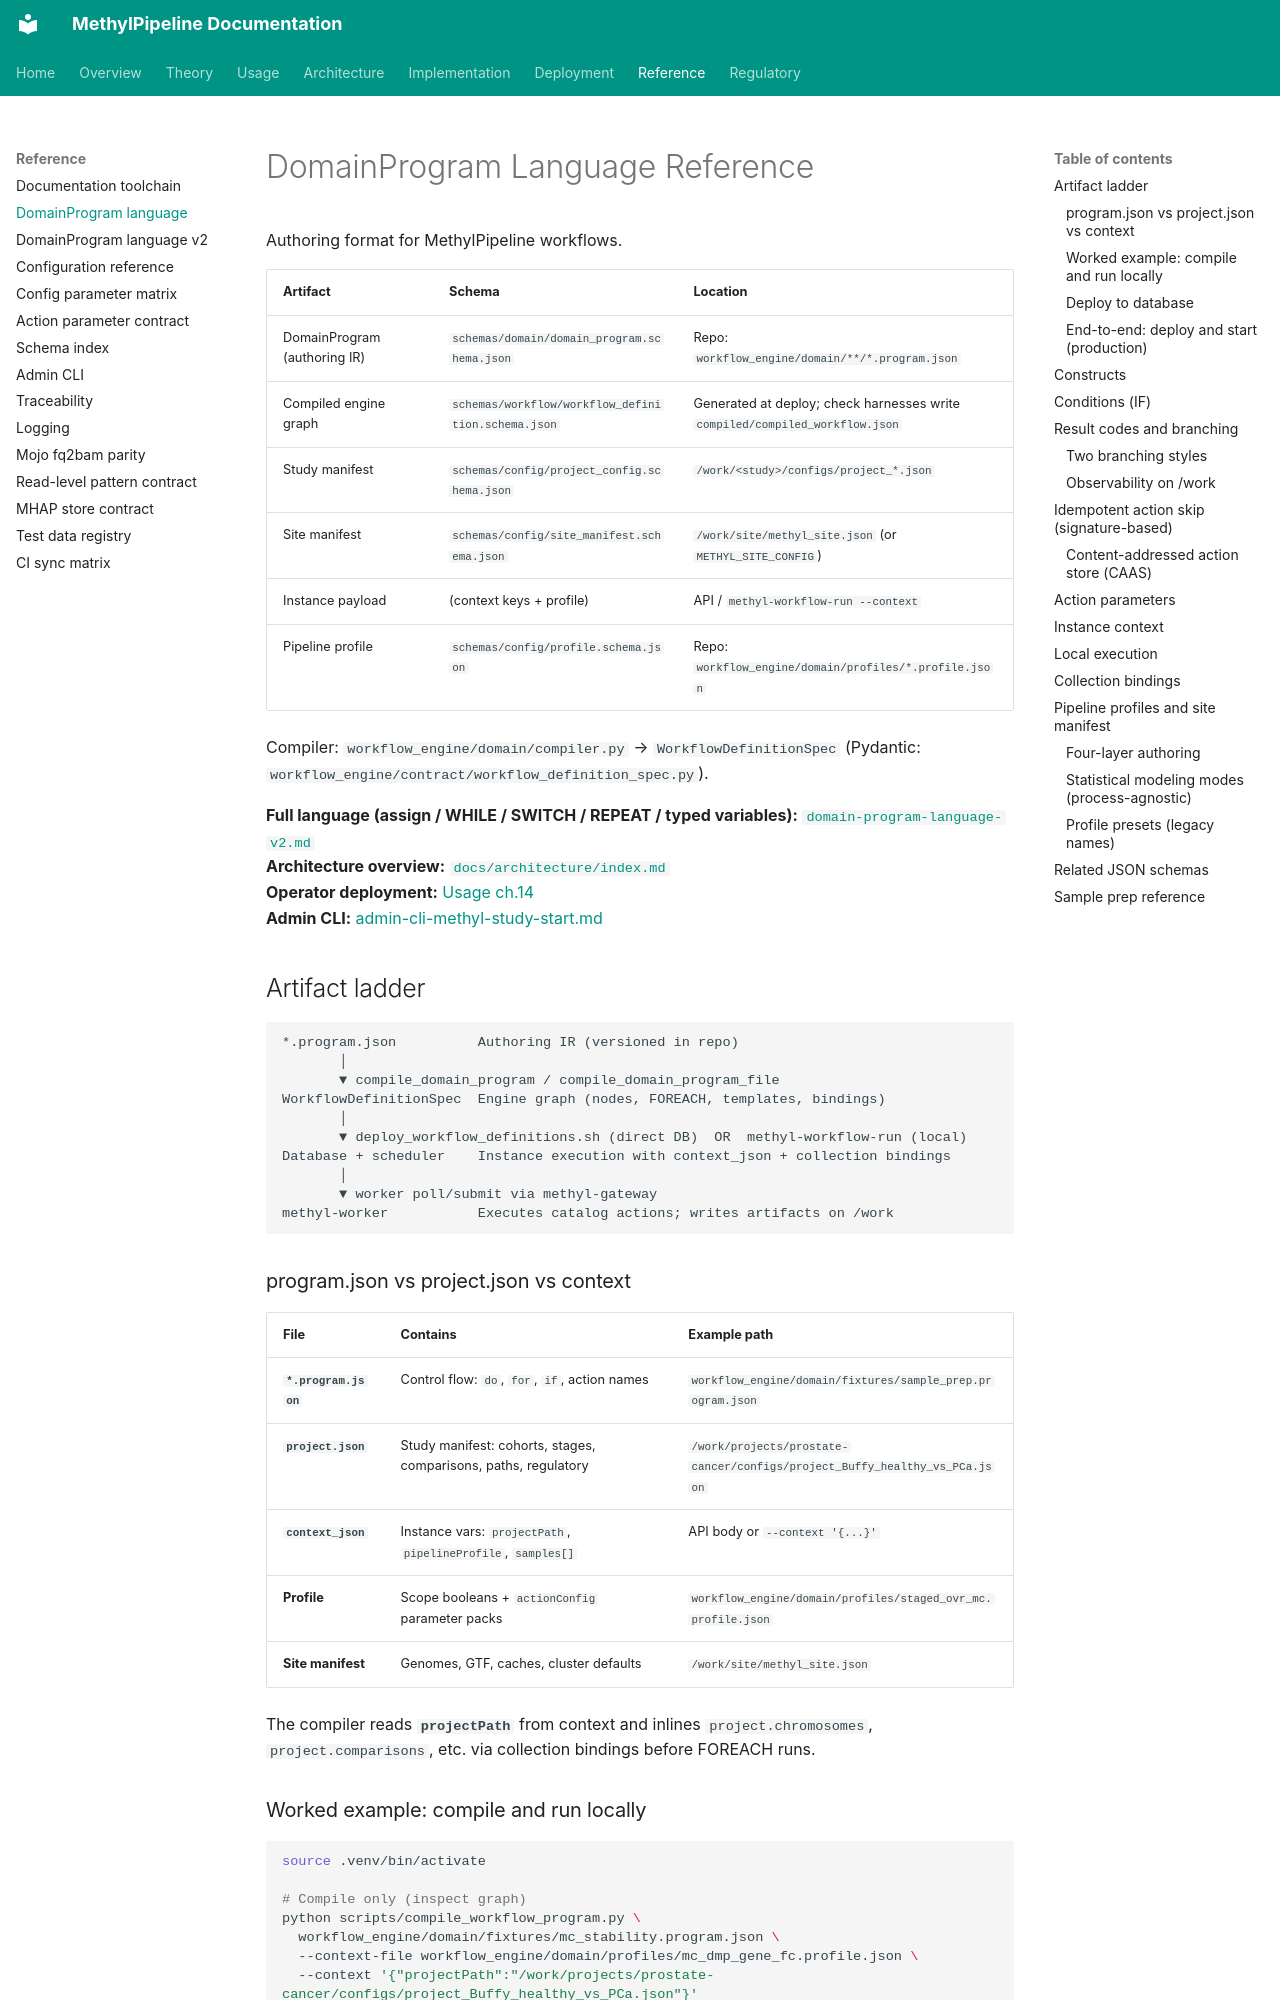

repository: Goliath-Research/GoliathWorkflow · page: reference/domain-program-language/index.html · generator: mkdocs

# DomainProgram Language Reference

Authoring format for MethylPipeline workflows.

| Artifact | Schema | Location |
|----------|--------|----------|
| DomainProgram (authoring IR) | `schemas/domain/domain_program.schema.json` | Repo: `workflow_engine/domain/**/*.program.json` |
| Compiled engine graph | `schemas/workflow/workflow_definition.schema.json` | Generated at deploy; check harnesses write `compiled/compiled_workflow.json` |
| Study manifest | `schemas/config/project_config.schema.json` | `/work/<study>/configs/project_*.json` |
| Site manifest | `schemas/config/site_manifest.schema.json` | `/work/site/methyl_site.json` (or `METHYL_SITE_CONFIG`) |
| Instance payload | (context keys + profile) | API / `methyl-workflow-run --context` |
| Pipeline profile | `schemas/config/profile.schema.json` | Repo: `workflow_engine/domain/profiles/*.profile.json` |

Compiler: `workflow_engine/domain/compiler.py` → `WorkflowDefinitionSpec` (Pydantic: `workflow_engine/contract/workflow_definition_spec.py`).

**Full language (assign / WHILE / SWITCH / REPEAT / typed variables):** [`domain-program-language-v2.md`](domain-program-language-v2.md)  
**Architecture overview:** [`docs/architecture/index.md`](../architecture/index.md)  
**Operator deployment:** [Usage ch.14](../usage/14-deployment-and-distributed-workflow.md)  
**Admin CLI:** [admin-cli-methyl-study-start.md](admin-cli-methyl-study-start.md)

## Artifact ladder

```text
*.program.json          Authoring IR (versioned in repo)
       │
       ▼ compile_domain_program / compile_domain_program_file
WorkflowDefinitionSpec  Engine graph (nodes, FOREACH, templates, bindings)
       │
       ▼ deploy_workflow_definitions.sh (direct DB)  OR  methyl-workflow-run (local)
Database + scheduler    Instance execution with context_json + collection bindings
       │
       ▼ worker poll/submit via methyl-gateway
methyl-worker           Executes catalog actions; writes artifacts on /work
```

### program.json vs project.json vs context

| File | Contains | Example path |
|------|----------|--------------|
| **`*.program.json`** | Control flow: `do`, `for`, `if`, action names | `workflow_engine/domain/fixtures/sample_prep.program.json` |
| **`project.json`** | Study manifest: cohorts, stages, comparisons, paths, regulatory | `/work/projects/prostate-cancer/configs/project_Buffy_healthy_vs_PCa.json` |
| **`context_json`** | Instance vars: `projectPath`, `pipelineProfile`, `samples[]` | API body or `--context '{...}'` |
| **Profile** | Scope booleans + `actionConfig` parameter packs | `workflow_engine/domain/profiles/staged_ovr_mc.profile.json` |
| **Site manifest** | Genomes, GTF, caches, cluster defaults | `/work/site/methyl_site.json` |

The compiler reads **`projectPath`** from context and inlines `project.chromosomes`, `project.comparisons`, etc. via collection bindings before FOREACH runs.
